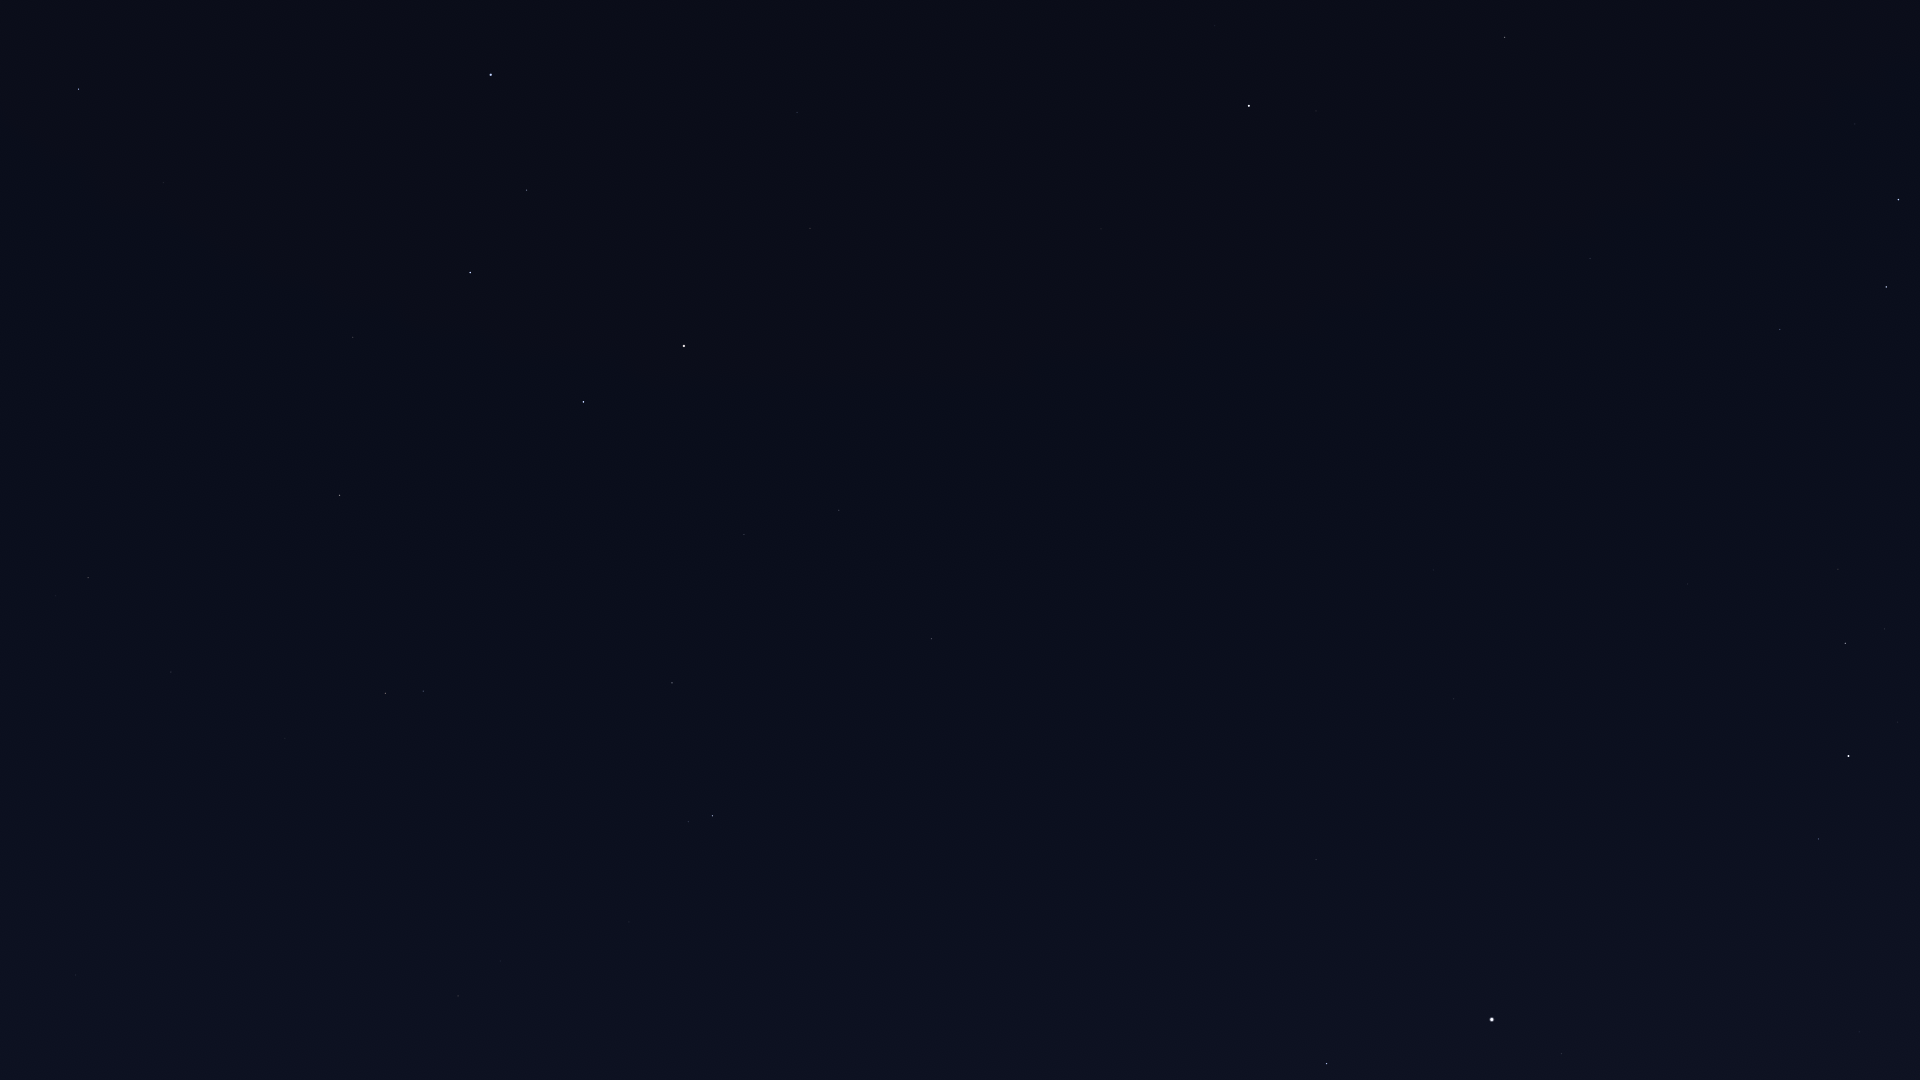

The data file committed next to this chart (first rows):
Star_ID, Name, X, Y
6686, Ruchbah, 1886, 287
8886, Segin, 1780, 329
13192, Nushagak, 1560, 334
13268, Miram, 1838, 569
14328, HIP 14328, 1845, 643
15863, Mirfak, 1849, 756
16228, HIP 16228, 1688, 584
17358, HIP 17358, 1819, 839
17959, HIP 17959, 1491, 415
18505, HIP 18505, 1584, 573
18532, HIP 18532, 1859, 1032
22783, HIP 22783, 1433, 570
23416, Almaaz, 1562, 1054
24003, Mago, 1380, 513
24608, Capella, 1492, 1019
25110, HIP 25110, 1303, 321
28360, Menkalinan, 1327, 1064
30060, HIP 30060, 1254, 760
33449, HIP 33449, 1149, 764
36145, HIP 36145, 1016, 935
40687, Násti, 965, 639
41075, Alsciaukat, 774, 976
41704, Muscida, 932, 639
44127, Talitha, 713, 816
44248, HIP 44248, 629, 922
44471, Alkaphrah, 688, 822
44700, HIP 44700, 566, 966
45688, HIP 45688, 500, 961
45860, HIP 45860, 458, 996
46471, Intercrus, 595, 789
46952, HIP 46952, 442, 923
47087, Illyrian, 413, 945
48455, Rasalas, 210, 1030
49593, HIP 49593, 318, 832
50335, Adhafera, 76, 975
50372, Tania Borealis, 423, 691
50801, Tania Australis, 385, 693
51233, HIP 51233, 285, 739
53229, Praecipua, 171, 672
53721, Chalawan, 279, 576
53910, Merak, 583, 402
54061, Dubhe, 684, 346
54539, HIP 54539, 340, 495
55219, Alula Borealis, 88, 578
56211, Giausar, 810, 228
57399, Taiyangshou, 353, 337
57820, Aniara, 556, 257
58001, Phecda, 470, 273
58952, Tonatiuh, 954, 138
59774, Megrez, 527, 190
61177, Funi, 899, 109
61281, HIP 61281, 797, 113
61317, Chara, 163, 183
62223, La Superba, 252, 122
62423, Tianyi, 731, 87
62956, Alioth, 491, 75
63076, Taiyi, 701, 69
63125, Cor Caroli, 79, 89
85822, Yildun, 1215, 26
116727, Errai, 1505, 37
